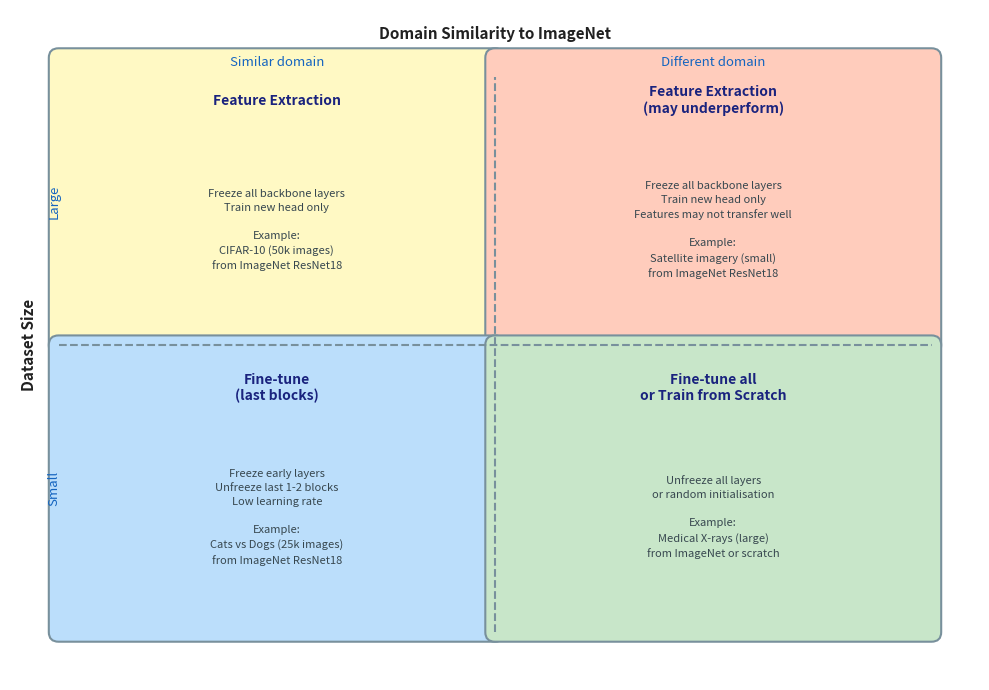

Python code for this plot: (Note: this script raises an exception after producing the figure.)
import matplotlib.pyplot as plt
import matplotlib.patches as mpatches
import os

fig, ax = plt.subplots(figsize=(10, 7))
ax.set_xlim(0, 10)
ax.set_ylim(0, 7)
ax.axis('off')

C_TEXT = '#212121'
colors = {(0,0):'#BBDEFB', (1,0):'#C8E6C9', (0,1):'#FFF9C4', (1,1):'#FFCCBC'}

quads = [
    (0, 1, 0.5, 3.5, 4.5, 3.0,
     'Feature Extraction',
     'Freeze all backbone layers\nTrain new head only\n\nExample:\nCIFAR-10 (50k images)\nfrom ImageNet ResNet18'),
    (1, 1, 5.0, 3.5, 4.5, 3.0,
     'Feature Extraction\n(may underperform)',
     'Freeze all backbone layers\nTrain new head only\nFeatures may not transfer well\n\nExample:\nSatellite imagery (small)\nfrom ImageNet ResNet18'),
    (0, 0, 0.5, 0.5, 4.5, 3.0,
     'Fine-tune\n(last blocks)',
     'Freeze early layers\nUnfreeze last 1-2 blocks\nLow learning rate\n\nExample:\nCats vs Dogs (25k images)\nfrom ImageNet ResNet18'),
    (1, 0, 5.0, 0.5, 4.5, 3.0,
     'Fine-tune all\nor Train from Scratch',
     'Unfreeze all layers\nor random initialisation\n\nExample:\nMedical X-rays (large)\nfrom ImageNet or scratch'),
]

for col, row, x0, y0, w, h, strategy, detail in quads:
    rect = mpatches.FancyBboxPatch((x0, y0), w, h,
        boxstyle='round,pad=0.1', facecolor=colors[(col,row)], edgecolor='#78909C', linewidth=1.5)
    ax.add_patch(rect)
    ax.text(x0+w/2, y0+h-0.45, strategy, ha='center', va='center',
            fontsize=10, fontweight='bold', color='#1A237E')
    ax.text(x0+w/2, y0+h/2-0.3, detail, ha='center', va='center',
            fontsize=8, color='#37474F', linespacing=1.5)

ax.text(5.0, 6.75, 'Domain Similarity to ImageNet', ha='center', va='center',
        fontsize=11, fontweight='bold', color=C_TEXT)
ax.text(2.75, 6.45, 'Similar domain', ha='center', va='center', fontsize=9.5, color='#1565C0')
ax.text(7.25, 6.45, 'Different domain', ha='center', va='center', fontsize=9.5, color='#1565C0')
ax.text(0.2, 3.5, 'Dataset Size', ha='center', va='center',
        fontsize=11, fontweight='bold', color=C_TEXT, rotation=90)
ax.text(0.45, 5.0, 'Large', ha='center', va='center', fontsize=9.5, color='#1565C0', rotation=90)
ax.text(0.45, 2.0, 'Small', ha='center', va='center', fontsize=9.5, color='#1565C0', rotation=90)

ax.plot([5.0, 5.0], [0.5, 6.3], color='#78909C', lw=1.5, linestyle='--')
ax.plot([0.5, 9.5], [3.5, 3.5], color='#78909C', lw=1.5, linestyle='--')

plt.tight_layout()
out = os.path.join(os.path.dirname(__file__), '..', 'images', 'transfer_learning_when.png')
plt.savefig(out, dpi=150, bbox_inches='tight')
print('Saved transfer_learning_when.png')
